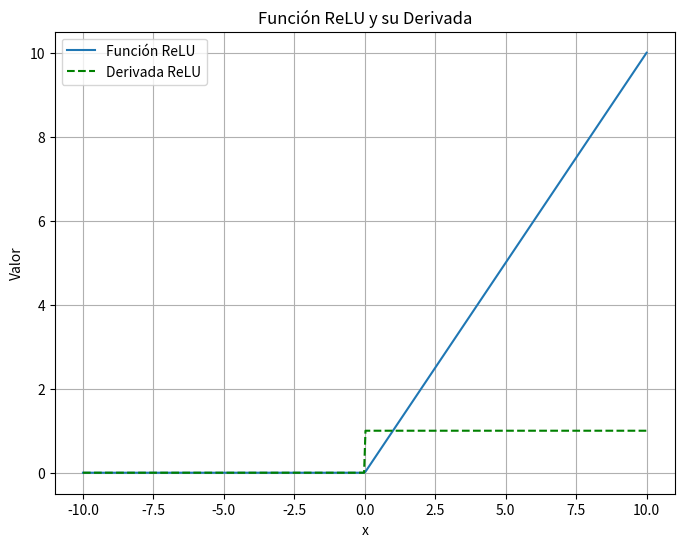

Recreate this plot in Python.
# Importación de bibliotecas necesarias
import numpy as np  # Biblioteca para operaciones matemáticas y manipulación de arreglos numéricos
import matplotlib.pyplot as plt  # Biblioteca para la generación de gráficos

# Definición de la función que grafica la función ReLU y su derivada
def plot_relu():
    """
    Función que calcula y grafica la función ReLU y su derivada.
    """

    # Definición de la función ReLU (Rectified Linear Unit)
    def relu(x):
        return np.maximum(0, x)  # Devuelve x si x > 0, y 0 si x ≤ 0
    
    # Derivada de la función ReLU
    def relu_deriv(x):
        return np.where(x > 0, 1, 0)  # La derivada es 1 si x > 0, y 0 si x ≤ 0
    
    # Definir el rango de valores para x
    x = np.linspace(-10, 10, 400)  # Crea un array con 400 valores equidistantes en el rango [-10, 10]
    
    # Evaluar la función ReLU en los valores de x
    y = relu(x)
    
    # Evaluar la derivada de la función ReLU en los valores de x
    y_deriv = relu_deriv(x)

    # Crear una figura para la gráfica
    plt.figure(figsize=(8, 6))  # Define el tamaño de la figura en pulgadas (8x6)
    
    # Graficar la función ReLU
    plt.plot(x, y, label='Función ReLU')  
    
    # Graficar la derivada de la función ReLU con línea punteada y color verde
    plt.plot(x, y_deriv, label='Derivada ReLU', linestyle='--', color='green')
    
    # Etiquetas de los ejes
    plt.xlabel('x')
    plt.ylabel('Valor')
    
    # Título del gráfico
    plt.title('Función ReLU y su Derivada')
    
    # Agregar leyenda para identificar las curvas
    plt.legend()
    
    # Agregar cuadrícula para mejorar la visualización
    plt.grid(True)
    
    # Mostrar la gráfica en pantalla
    plt.show()

# Verifica si el script se ejecuta directamente
if __name__ == "__main__":
    plot_relu()  # Llama a la función para graficar la funs